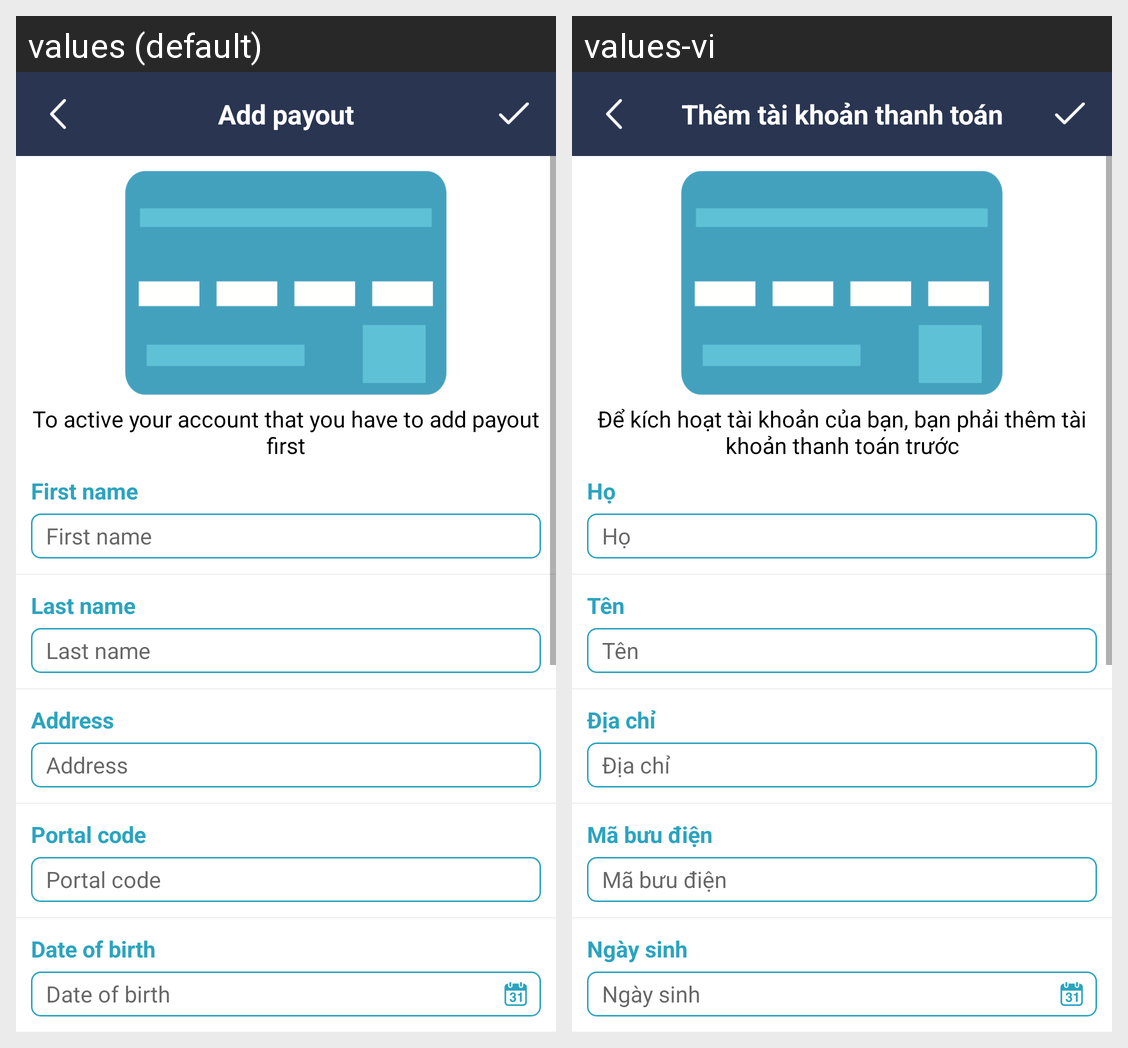

Translations of the strings shown on this Android screen, per locale in the grid:
Android screen res/layout/activity_sign_up_add_payout.xml rendered under 2 locales, left to right: values (default), values-vi. Device: Nexus 5 (rendered at 1080×1920; each locale shown at half size, 540×960, under a caption strip naming it); theme AppTheme.Launcher.
Strings drawn on this screen, with the default value and each locale's value (text and hints the layout hard-codes, and strings that could not be matched under every locale, appear in the picture but are not listed):

add_payout
  values: Add payout
  values-vi: Thêm tài khoản thanh toán

add_payout_description
  values: To active your account that you have to add payout first
  values-vi: Để kích hoạt tài khoản của bạn, bạn phải thêm tài khoản thanh toán trước

first_name
  values: First name
  values-vi: Họ

last_name
  values: Last name
  values-vi: Tên

address
  values: Address
  values-vi: Địa chỉ

portal_code
  values: Portal code
  values-vi: Mã bưu điện

date_of_birth
  values: Date of birth
  values-vi: Ngày sinh
